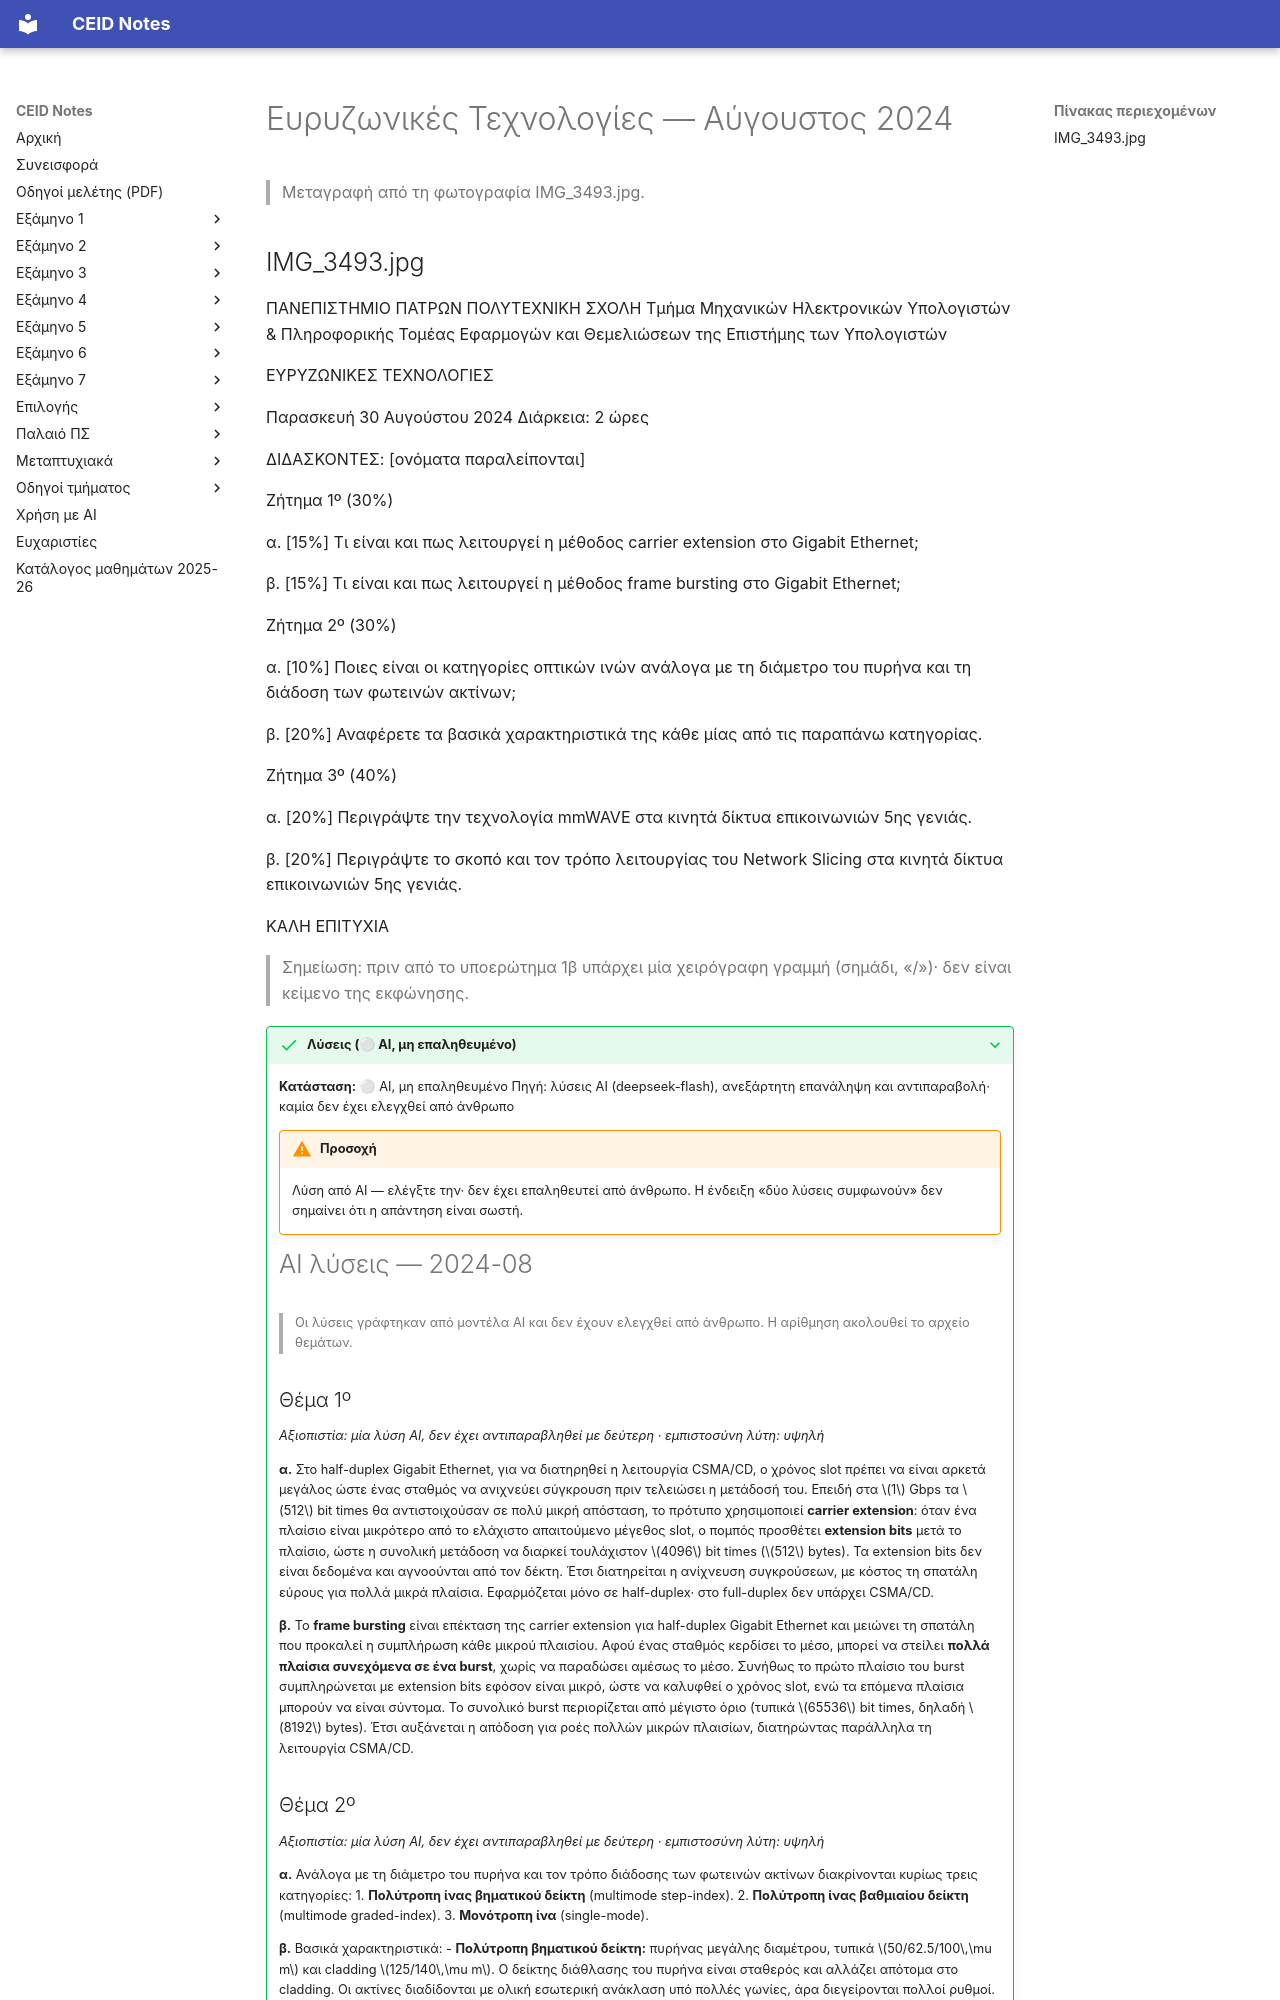

repository: kdngiorgos/ceid-notes · page: Electives (Μαθήματα Επιλογής)/Εαρινά (Spring)/Ευρυζωνικές Τεχνολογίες - CEID_NE5168/Previous Exams/2024-08.html · generator: mkdocs

---
course: CEID_NE5168
session: 2024-08
label: Αύγουστος 2024
sources:
- IMG_3493.jpg
format: open
duration_min: 120
notes: null
transcription: verbatim
solutions: ai-unverified
---
# Ευρυζωνικές Τεχνολογίες — Αύγουστος 2024

> Μεταγραφή από τη φωτογραφία IMG_3493.jpg.
